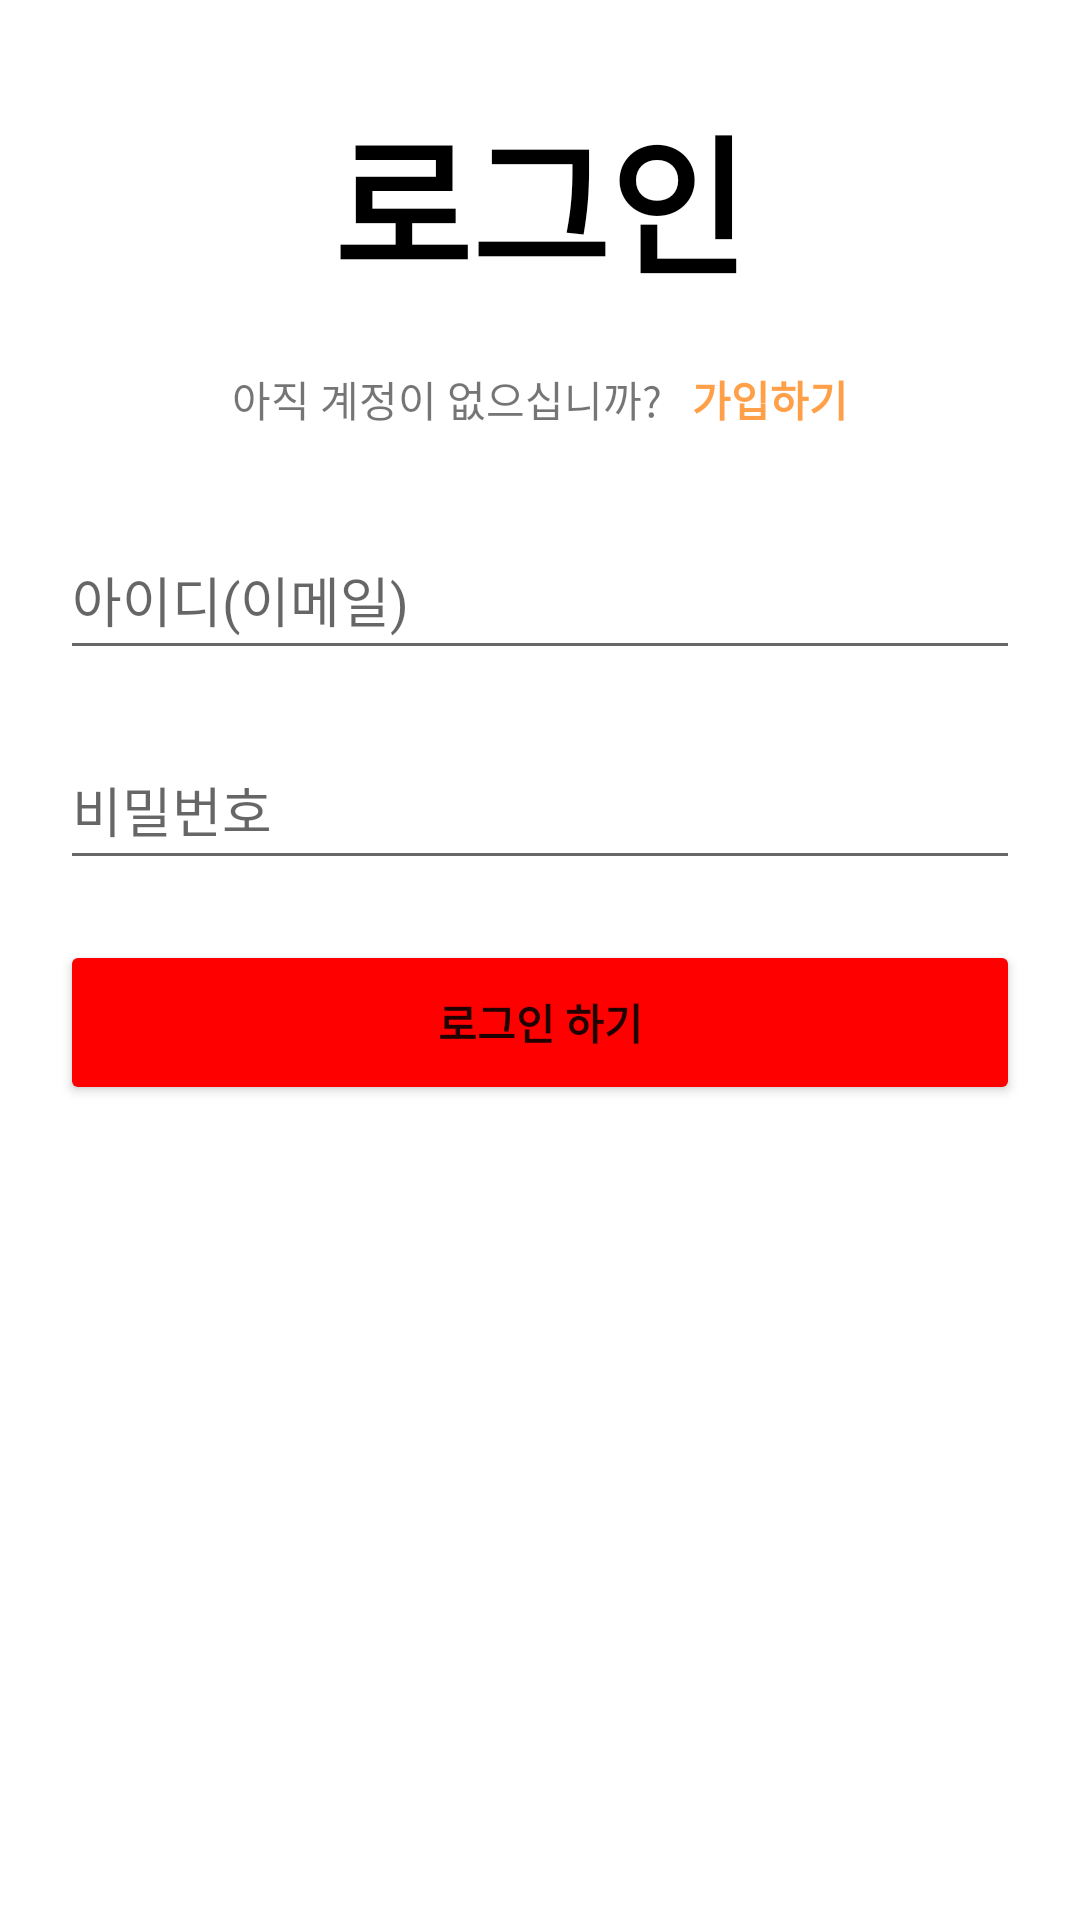

Layout XML and referenced resources for this Android screen:
<!-- AndroidManifest.xml: application theme Theme.Genshin_Dictionary -->
<!-- res/layout/activity_login.xml -->
<?xml version="1.0" encoding="utf-8"?>
<LinearLayout xmlns:android="http://schemas.android.com/apk/res/android"
    xmlns:app="http://schemas.android.com/apk/res-auto"
    xmlns:tools="http://schemas.android.com/tools"
    android:layout_width="match_parent"
    android:layout_height="match_parent"
    tools:context=".auth.LoginActivity"
    android:orientation="vertical"
    android:background="@color/white">

    <TextView
        android:id="@+id/textView2"
        android:layout_width="match_parent"
        android:layout_height="wrap_content"
        android:gravity="center"
        android:text="로그인"
        android:textColor="@color/black"
        android:textSize="50dp"
        android:textStyle="bold"
        android:layout_marginTop="30dp"/>

    <LinearLayout
        android:layout_width="wrap_content"
        android:layout_height="wrap_content"
        android:layout_marginTop="20dp"
        android:orientation="horizontal"
        android:layout_gravity="center">

        <TextView
            android:id="@+id/textView4"
            android:layout_width="wrap_content"
            android:layout_height="wrap_content"
            android:layout_weight="1"
            android:text="아직 계정이 없으십니까?"
            android:layout_marginRight="7dp"/>

        <TextView
            android:id="@+id/signBtn"
            android:layout_width="wrap_content"
            android:layout_height="wrap_content"
            android:layout_weight="1"
            android:text="가입하기"
            android:layout_marginLeft="3dp"
            android:textColor="#FFA048"
            android:textStyle="bold"/>
    </LinearLayout>

    <EditText
        android:layout_width="match_parent"
        android:layout_height="50dp"
        android:ems="10"
        android:hint="아이디(이메일)"
        android:layout_marginTop="30dp"
        android:layout_marginLeft="20dp"
        android:layout_marginRight="20dp"
        android:id="@+id/emailArea"/>

    <EditText
        android:layout_width="match_parent"
        android:layout_height="50dp"
        android:ems="10"
        android:hint="비밀번호"
        android:layout_marginTop="20dp"
        android:layout_marginLeft="20dp"
        android:layout_marginRight="20dp"
        android:id="@+id/passwordArea"
        android:inputType="textPassword"/>

    <Button
        android:id="@+id/loginBtn"
        android:layout_width="match_parent"
        android:layout_height="55dp"
        android:layout_below="@+id/textView"
        android:text="로그인 하기"
        android:layout_marginTop="20dp"
        android:layout_marginLeft="20dp"
        android:layout_marginRight="20dp"
        android:backgroundTint="@color/red"
        android:textStyle="bold"/>

</LinearLayout>
<!-- resources referenced by this layout -->
<resources>
  <color name="black">#FF000000</color>
  <color name="red">#ff0000</color>
  <color name="white">#FFFFFFFF</color>
  <style name="Theme.Genshin_Dictionary" parent="Theme.MaterialComponents.DayNight.NoActionBar">
          
          <item name="windowNoTitle">true</item>
          <item name="colorPrimary">@color/purple_500</item>
          <item name="colorPrimaryVariant">@color/black</item>
          <item name="colorOnPrimary">@color/white</item>
          
          <item name="colorSecondary">@color/teal_200</item>
          <item name="colorSecondaryVariant">@color/teal_700</item>
          <item name="colorOnSecondary">@color/black</item>
          
          <item name="android:statusBarColor" tools:targetApi="l">?attr/colorPrimaryVariant</item>
          
      </style>
  <color name="purple_500">#FF6200EE</color>
  <color name="teal_200">#FF03DAC5</color>
  <color name="teal_700">#FF018786</color>
</resources>
